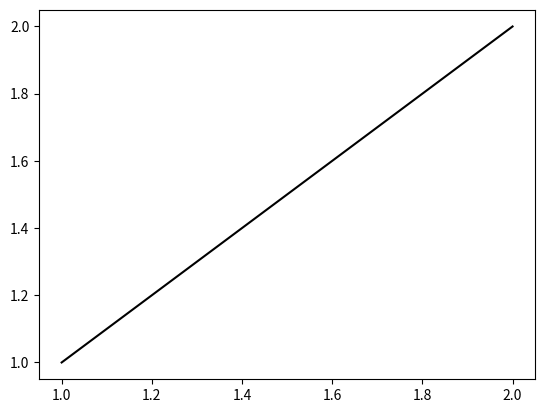

The matplotlib source for this figure:
import matplotlib.pyplot as plt

print("Hello!")

plt.plot([1, 2], [1, 2], 'k-')
plt.show()

for i in range(5):
    print(i)
    print(1)

